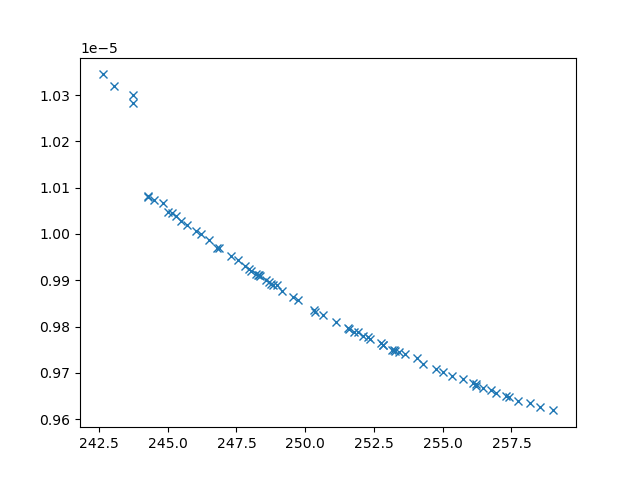

The data file committed next to this chart (first rows):
xline_all_values, yline_all_values, X_all_values, obj1, obj2, obj3, inc
244.3, 1.0081053661588394e-05, [np.float64(0.16992334627611605), 0.1, 1…, 244.3, 1.0081053661588394e-05, 29062068, 0
243.8, 1.0283589652871448e-05, [np.float64(9.322395173135462), 0.1, np.…, 243.8, 1.0283589652871448e-05, 41890240, 0
243.1, 1.0320146076880958e-05, [10, 0.1, np.float64(1.7544549167448134)…, 243.1, 1.0320146076880958e-05, 44704755, 0
243.7, 1.0300170439080546e-05, [10, np.float64(0.6508663008215801), np.…, 243.7, 1.0300170439080546e-05, 52125435, 0
249.7, 9.858104500896102e-06, [np.float64(4.263209580026236), np.float…, 249.7, 9.858104500896102e-06, 6078726, 0
255.7, 9.686881682489877e-06, [np.float64(2.188755792997689), np.float…, 255.7, 9.686881682489877e-06, 2838952, 0
247.3, 9.952568674700756e-06, [np.float64(3.3044239393468717), np.floa…, 247.3, 9.952568674700756e-06, 10036944, 0
250.3, 9.836200553904039e-06, [np.float64(4.024432747236533), np.float…, 250.3, 9.836200553904039e-06, 5391104, 0
256.2, 9.671067652027924e-06, [np.float64(2.5807419622570444), np.floa…, 256.2, 9.671067652027924e-06, 3026042, 0
248.7, 9.896196393037939e-06, [np.float64(4.3964656448799415), np.floa…, 248.7, 9.896196393037939e-06, 7185863, 0
244.8, 1.0066478513221697e-05, [np.float64(5.161050277051304), 0.1, np.…, 244.8, 1.0066478513221697e-05, 31063915, 0
254.1, 9.732296444745658e-06, [np.float64(2.2377910346467162), np.floa…, 254.1, 9.732296444745658e-06, 3006544, 0
245, 1.004841779019329e-05, [np.float64(0.588802189787612), 0.1, 10,…, 245, 1.004841779019329e-05, 26394721, 0
258.6, 9.625819693156416e-06, [np.float64(1.8268429233822596), np.floa…, 258.6, 9.625819693156416e-06, 2589971, 0
258.2, 9.634515003300794e-06, [np.float64(1.7492093637466262), np.floa…, 258.2, 9.634515003300794e-06, 2582929, 0
249.2, 9.87736576593688e-06, [np.float64(4.207540857574078), np.float…, 249.2, 9.87736576593688e-06, 6414626, 0
245.7, 1.0018536370782128e-05, [np.float64(2.67500250188251), np.float6…, 245.7, 1.0018536370782128e-05, 15461527, 0
249.6, 9.86444265115528e-06, [np.float64(4.35004958645131), np.float6…, 249.6, 9.86444265115528e-06, 6298790, 0
242.6, 1.0344641373222057e-05, [np.float64(9.98401502442121), np.float6…, 242.6, 1.0344641373222057e-05, 51779233, 0
247.9, 9.924064488531835e-06, [np.float64(4.0971317035020265), np.floa…, 247.9, 9.924064488531835e-06, 7644198, 0
257.7, 9.640209241887457e-06, [np.float64(2.1841674287726054), np.floa…, 257.7, 9.640209241887457e-06, 2778281, 0
245.3, 1.0039733932970278e-05, [np.float64(4.9089258453187385), np.floa…, 245.3, 1.0039733932970278e-05, 20335403, 0
253.6, 9.740285823526805e-06, [np.float64(2.58927573241023), np.float6…, 253.6, 9.740285823526805e-06, 3267400, 0
254.3, 9.719915653145733e-06, [np.float64(3.750199929150471), np.float…, 254.3, 9.719915653145733e-06, 3519136, 0
246, 1.0006915092422137e-05, [np.float64(4.818832349874321), np.float…, 246, 1.0006915092422137e-05, 15250550, 0
245.5, 1.002767906863278e-05, [np.float64(1.2011866296458478), np.floa…, 245.5, 1.002767906863278e-05, 20132354, 0
246.2, 9.999780820110148e-06, [np.float64(4.7971027644787005), np.floa…, 246.2, 9.999780820110148e-06, 14341914, 0
246.9, 9.96880562109362e-06, [np.float64(4.562834109527819), np.float…, 246.9, 9.96880562109362e-06, 10753451, 0
252.8, 9.759329140927288e-06, [np.float64(3.076961305089858), np.float…, 252.8, 9.759329140927288e-06, 3723021, 0
244.5, 1.0074248233094826e-05, [np.float64(2.592006045074282), np.float…, 244.5, 1.0074248233094826e-05, 29363474, 0
257, 9.655976810678444e-06, [np.float64(2.2863424234190113), np.floa…, 257, 9.655976810678444e-06, 2836734, 0
246.8, 9.970278318909385e-06, [np.float64(1.8297377660849166), np.floa…, 246.8, 9.970278318909385e-06, 10570190, 0
252.1, 9.779862522491261e-06, [np.float64(3.4339532309447733), np.floa…, 252.1, 9.779862522491261e-06, 4082610, 0
248.3, 9.910362158954498e-06, [np.float64(2.4327075114935677), np.floa…, 248.3, 9.910362158954498e-06, 7520772, 0
251.1, 9.810534132296778e-06, [np.float64(3.6135894466276013), np.floa…, 251.1, 9.810534132296778e-06, 4625364, 0
247.5, 9.943932372478834e-06, [np.float64(4.212765073684267), np.float…, 247.5, 9.943932372478834e-06, 9807319, 0
248.3, 9.912165513494633e-06, [np.float64(2.451500681181546), np.float…, 248.3, 9.912165513494633e-06, 7586887, 0
256.7, 9.663542414397776e-06, [np.float64(2.739487341665437), np.float…, 256.7, 9.663542414397776e-06, 2732988, 0
253.3, 9.748025849825265e-06, [np.float64(3.4011750846121354), np.floa…, 253.3, 9.748025849825265e-06, 3709670, 0
255.3, 9.693754372575424e-06, [np.float64(3.042717842558432), np.float…, 255.3, 9.693754372575424e-06, 3040329, 0
250.7, 9.824877229651718e-06, [np.float64(3.94327210614765), np.float6…, 250.7, 9.824877229651718e-06, 5096693, 0
257.4, 9.647881503974467e-06, [np.float64(2.127749497314155), np.float…, 257.4, 9.647881503974467e-06, 2745092, 0
256.4, 9.666416625401286e-06, [np.float64(2.468529331809322), np.float…, 256.4, 9.666416625401286e-06, 2953064, 0
250.4, 9.831686796982029e-06, [np.float64(5.394993508781815), np.float…, 250.4, 9.831686796982029e-06, 5188228, 0
257.3, 9.650574197516768e-06, [np.float64(2.080167187212259), np.float…, 257.3, 9.650574197516768e-06, 2720783, 0
249, 9.888754453811874e-06, [np.float64(4.166507076955188), np.float…, 249, 9.888754453811874e-06, 7245589, 0
252.4, 9.772875975274063e-06, [np.float64(3.227665769175853), np.float…, 252.4, 9.772875975274063e-06, 3935612, 0
254.7, 9.708368340910821e-06, [np.float64(2.6695647921573418), np.floa…, 254.7, 9.708368340910821e-06, 3184029, 0
244.3, 1.0080685206335233e-05, [np.float64(0.6625435877192603), 0.1, 10…, 244.3, 1.0080685206335233e-05, 29497885, 0
251.8, 9.788620164024503e-06, [np.float64(2.8743710491118115), np.floa…, 251.8, 9.788620164024503e-06, 4589714, 0
252.8, 9.761071343748892e-06, [np.float64(2.7802086189990294), np.floa…, 252.8, 9.761071343748892e-06, 3601755, 0
248.8, 9.889913139905742e-06, [np.float64(4.30577560607427), np.float6…, 248.8, 9.889913139905742e-06, 6840248, 0
248, 9.92079512651881e-06, [np.float64(4.23919977239749), np.float6…, 248, 9.92079512651881e-06, 7737254, 0
252.3, 9.776523406743324e-06, [np.float64(3.1507700140093715), np.floa…, 252.3, 9.776523406743324e-06, 3914180, 0
259, 9.619003818048387e-06, [np.float64(1.617706707636562), 10, np.f…, 259, 9.619003818048387e-06, 2500456, 0
245.2, 1.0045945723968646e-05, [np.float64(4.861316536273956), np.float…, 245.2, 1.0045945723968646e-05, 21862354, 0
253.2, 9.74957107124316e-06, [np.float64(2.906723918057209), np.float…, 253.2, 9.74957107124316e-06, 3538093, 0
251.5, 9.796114647557214e-06, [np.float64(3.8623390124020864), np.floa…, 251.5, 9.796114647557214e-06, 4696163, 0
252.8, 9.764734167848663e-06, [np.float64(2.781835172081947), np.float…, 252.8, 9.764734167848663e-06, 3540162, 0
246.5, 9.986994940685162e-06, [np.float64(2.66380536602558), np.float6…, 246.5, 9.986994940685162e-06, 13050639, 0
... 12 more rows
